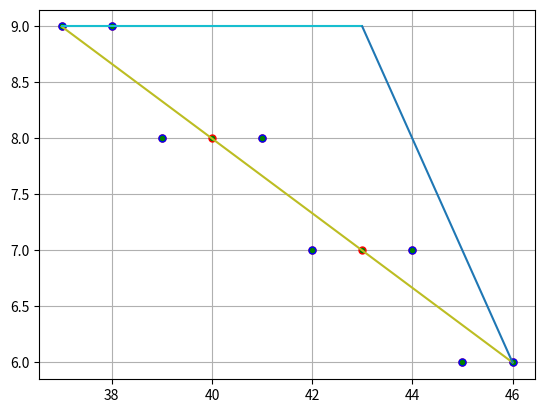

Recreate this plot in Python.
from matplotlib import pyplot as plt

# function for line generation
def determineline(x0, y0, x1, y1, s):
    print(f'slope = {(y1-y0)/(x1-x0)}')
    if (y1-y0)/(x1-x0) > 1:
        return drawline(y0, x0, y1, x1, True, False, s)
    elif 0 < (y1-y0)/(x1-x0) < 1:
        return drawline(x0, y0, x1, y1, False, False, s)
    elif -1 < (y1-y0)/(x1-x0) < 0:
        print((y1-y0)/(x1-x0))
        return drawline(x0, -y0, x1, -y1, False, True, s)
    else:
        return drawline(-y0, x0, -y1, x1, True, True, s)

# d = sloper > 1
def drawline(x0, y0, x1, y1, d, neg, s):
    verts = []
    dx=abs(x1-x0)
    dy=abs(y1-y0)
    x=min(x0, x1)
    y=min(y0, y1)
    p=2*dy-dx

    max_x = max(x0, x1)
    print(f' start: {x}, {max_x}')

    while x <= max_x:
        if d:
            nx = y
            ny = x
        else:
            nx = x
            ny = y
        if neg:
            ny = -ny
        verts.append([nx, ny, s])

        if p >= 0:
            y=y+1
            p=p+2*dy-2*dx
        else:
            p=p+2*dy
        x=x+1

    return verts


tri_n = [
    [46.00000000000001, 6],
    [37, 8.999999999999998],
    [43, 9]
]

tri = [ [ round(p[0]), round(p[1]) ] for p in tri_n ]


points = []

print(tri)
points  = determineline(tri[0][0], tri[0][1], tri[1][0], tri[1][1], 'o')
# points += determineline(tri[1][0], tri[1][1], tri[2][0], tri[2][1], 's')
# points += determineline(tri[2][0], tri[2][1], tri[0][0], tri[0][1], '+')

print(points)

min_y = round(min(points, key=lambda tup: tup[1])[1])
max_y = round(max(points, key=lambda tup: tup[1])[1])

print(len(points), min_y, max_y)


for point in points:
    plt.plot(point[0], point[1], marker=point[2], markersize=5, markeredgecolor="red", markerfacecolor="green")

pairs = []

for y in range(min_y-1, max_y+1):
    pair = [y, 10000, 0]

    for point in points:
        if round(point[1]) == y:
            if point[0] < pair[1]:
                pair[1] = point[0]
            if point[0] > pair[2]:
                pair[2] = point[0]
    pairs.append(pair)

for pair in pairs:
    if pair[1] == 10000 or pair[2] == 0:
        continue
    plt.plot(pair[1], pair[0], marker="o", markersize=5, markeredgecolor="blue", markerfacecolor="green")
    plt.plot(pair[2], pair[0], marker="o", markersize=5, markeredgecolor="blue", markerfacecolor="green")

plt.plot((tri_n[0][0], tri_n[1][0]), (tri_n[0][1], tri_n[1][1]))
plt.plot((tri_n[1][0], tri_n[2][0]), (tri_n[1][1], tri_n[2][1]))
plt.plot((tri_n[2][0], tri_n[0][0]), (tri_n[2][1], tri_n[0][1]))

plt.grid()
plt.show()